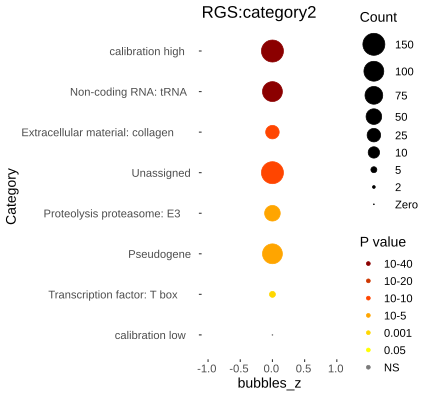

Source data for this figure (header and first rows):
Category, RGS, AC, PValue, Bonferroni
Non-coding RNA: tRNA, 141, 712, 2.68434271177285e-43, 2.36222158636011e-41
Extracellular material: collagen, 41, 184, 1.19024583819393e-15, 1.04741633761066e-13
Unassigned, 419, 6343, 3.67141879839268e-14, 3.23084854258556e-12
Proteolysis proteasome: E3, 62, 590, 1.46693243169985e-09, 1.29090053989587e-07
Pseudogene, 150, 2081, 9.28369782704683e-09, 8.16965408780121e-07
Transcription factor: T box, 7, 21, 0.0001004, 0.008835
